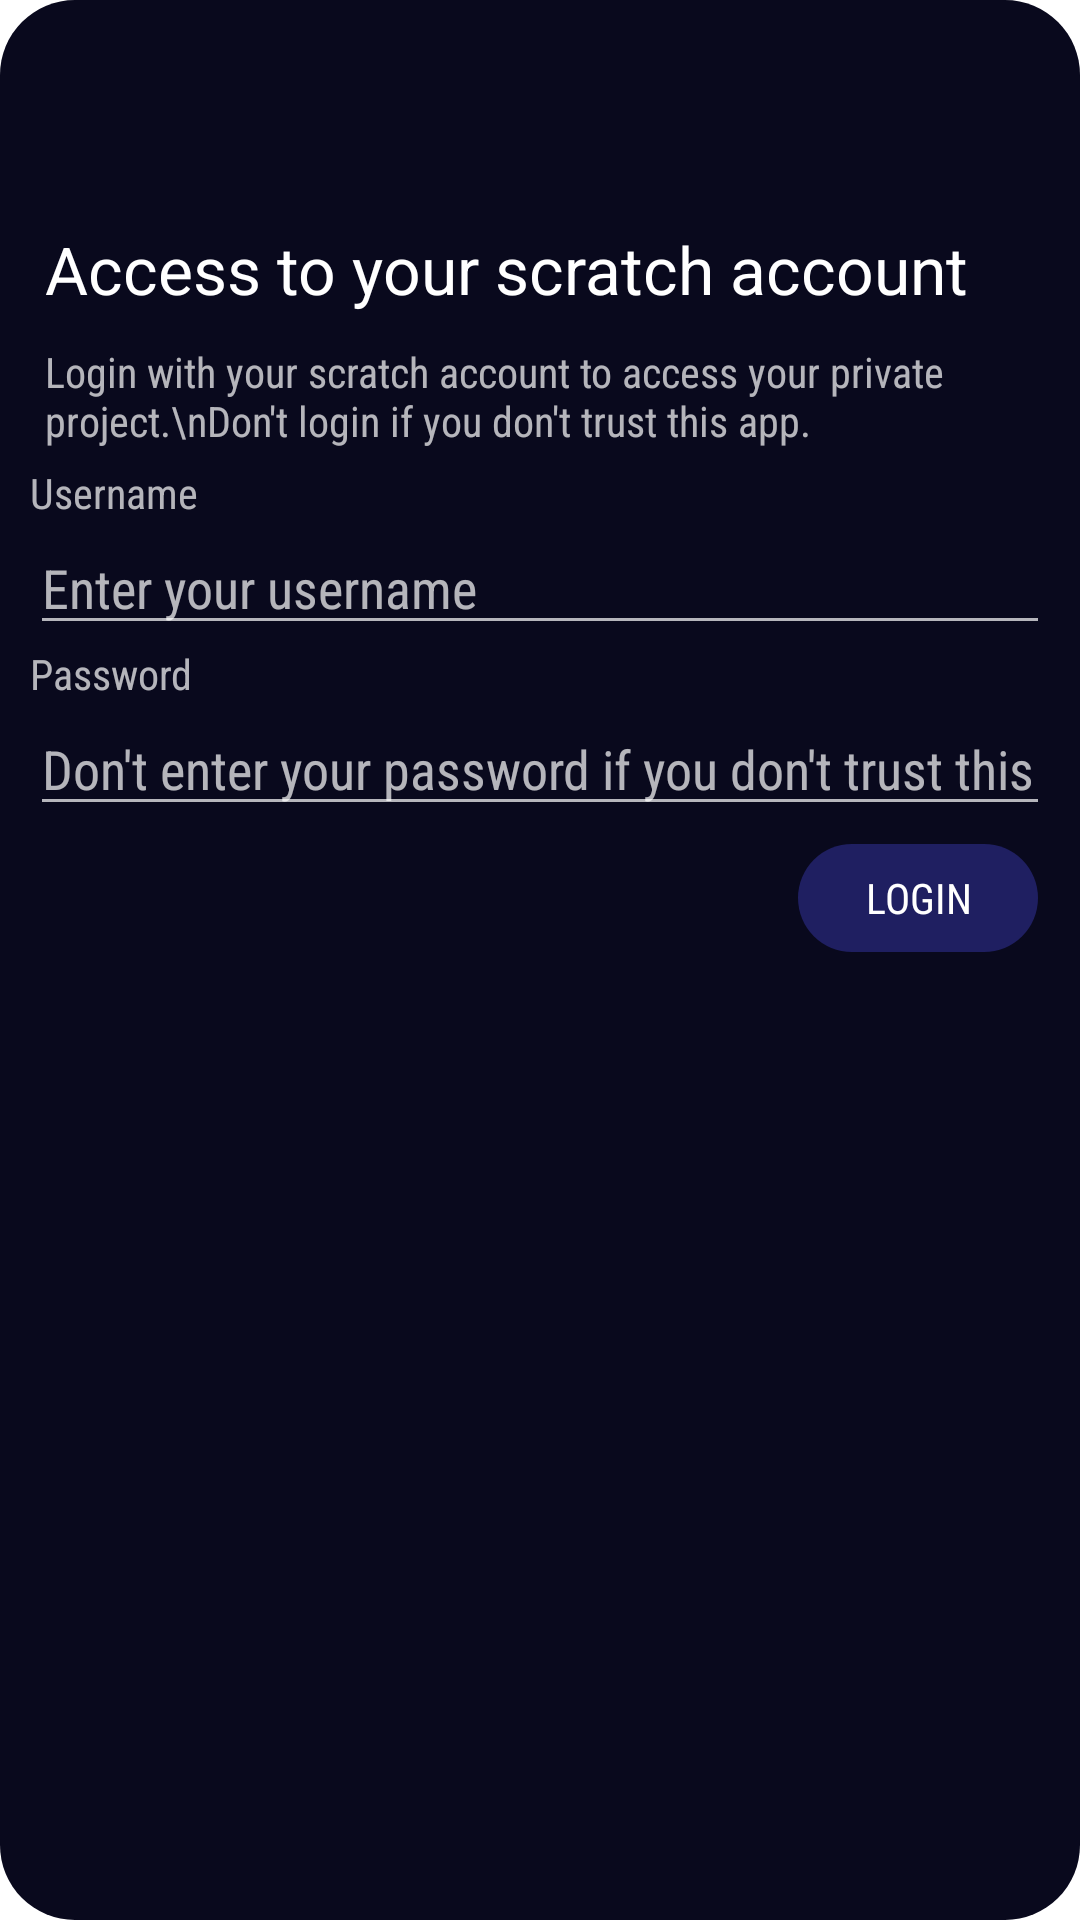

This screen was rendered from an Android layout file. Write that file and the resources it references.
<!-- AndroidManifest.xml: application theme Theme.Notds -->
<!-- res/layout/akun_manag.xml -->
<?xml version="1.0" encoding="utf-8"?>
<FrameLayout xmlns:android="http://schemas.android.com/apk/res/android"
    android:orientation="vertical"
    android:layout_width="match_parent"
    android:layout_height="match_parent">


    <ViewAnimator
        android:layout_width="match_parent"
        android:id="@+id/pager"
        android:layout_height="wrap_content">
        <include
            android:id="@+id/loglay"
            android:layout_height="match_parent"
            android:layout_width="match_parent"
            layout="@layout/login" />
        <include
            android:layout_height="match_parent"
            android:layout_width="match_parent"
            android:id="@+id/mankun"
            layout="@layout/mykun"/>

    </ViewAnimator>

</FrameLayout>
<!-- res/layout/login.xml (included above) -->
<?xml version="1.0" encoding="utf-8"?>
<LinearLayout xmlns:android="http://schemas.android.com/apk/res/android"
    android:orientation="vertical"
    android:layout_width="match_parent"
    android:padding="10dp"
    android:layout_height="match_parent">

    <ImageView
        android:layout_width="60dp"
        android:layout_height="60dp"
        android:padding="10dp"
        android:src="@drawable/idea" />
    <TextView
        android:layout_width="match_parent"
        android:layout_height="wrap_content"
        style="?android:textAppearanceLarge"
        android:padding="5dp"
        android:text="Access to your scratch account" />

    <TextView
        android:layout_width="match_parent"
        android:layout_height="wrap_content"
        android:padding="5dp"
        android:tooltipText="YOUR DATA WON'T BE COLLECT/SHARE TO THE DEVELOPER!! SERIOUSLY!"
        android:text="Login with your scratch account to access your private project.\nDon't login if you don't trust this app." />

    <ScrollView
        android:layout_width="match_parent"
        android:layout_height="match_parent">

        <LinearLayout
            android:layout_width="match_parent"
            android:layout_height="wrap_content"
            android:orientation="vertical" >

            <TextView
                android:layout_width="match_parent"
                android:layout_height="wrap_content"
                android:text="Username" />

            <EditText
                android:id="@+id/usr"
                android:layout_width="match_parent"
                android:layout_height="wrap_content"
                android:ems="10"
                android:hint="Enter your username"
                android:inputType="textUri|textEmailAddress" />

            <TextView
                android:layout_width="match_parent"
                android:layout_height="wrap_content"
                android:text="Password" />

            <EditText
                android:id="@+id/ps"
                android:layout_width="match_parent"
                android:layout_height="wrap_content"
                android:hint="Don't enter your password if you don't trust this app"
                android:inputType="textNoSuggestions|textPassword" />

            <Button
                android:id="@+id/login"
                android:layout_width="wrap_content"
                android:layout_height="wrap_content"
                android:layout_gravity="end|bottom"
                android:text="Login" />
        </LinearLayout>
    </ScrollView>


</LinearLayout>
<!-- res/layout/mykun.xml (included above) -->
<?xml version="1.0" encoding="utf-8"?>
<LinearLayout xmlns:android="http://schemas.android.com/apk/res/android"
    android:orientation="vertical"
    android:layout_width="match_parent"
    android:padding="10dp"
    android:layout_height="match_parent">

    <ImageView
        android:layout_width="60dp"
        android:layout_height="60dp"
        android:padding="10dp"
        android:src="@drawable/list" />
    <TextView
        android:layout_width="match_parent"
        android:layout_height="wrap_content"
        style="?android:textAppearanceLarge"
        android:padding="5dp"
        android:layout_marginBottom="30dp"
        android:text="Manage your scratch account" />
    <ScrollView
        android:layout_weight="1"
        android:layout_width="match_parent"
        android:layout_height="match_parent">
        <TextView
            android:id="@+id/myusr"
            android:layout_width="match_parent"
            android:layout_height="wrap_content"
            android:text="" />
    </ScrollView>
    <View
        android:layout_width="match_parent"
        android:layout_height="1dp"
        android:layout_weight="0"
        android:background="?android:attr/listDivider" />


    <ActionMenuView
        android:layout_width="match_parent"
        android:layout_height="wrap_content"
        android:id="@+id/menu"
        android:minHeight="50dp"
        android:layout_gravity="center_vertical|end"
        android:orientation="horizontal"/>










</LinearLayout>
<!-- resources referenced by this layout -->
<resources>
  <style name="Widget.Notds.Toolbar" parent="android:Widget.Material.Toolbar">
          <item name="android:titleTextAppearance">@android:style/TextAppearance.Material.Large</item>
          <item name="android:subtitleTextAppearance">@android:style/TextAppearance.Material.Small</item>
          <item name="android:paddingStart">0dp</item>
          <item name="android:paddingEnd">4dp</item>
          <item name="android:contentInsetStart">0dp</item>
          <item name="android:contentInsetEnd">0dp</item>
          <item name="android:popupMenuStyle">@style/Widget.Notds.PopupMenu</item>
          <item name="android:maxButtonHeight" tools:ignore="NewApi">48dp</item>
      </style>
  <style name="Widget.Notds.ActionButton.CloseMode" parent="android:Widget.Material.ActionButton.CloseMode">
          <item name="android:padding">0dp</item>
          <item name="android:layout_marginRight">20dp</item>
      </style>
  <style name="Widget.Notds.ActionButton.Overflow" parent="android:Widget.Material.ActionButton.Overflow">
          <item name="android:paddingLeft">0dp</item>
          <item name="android:paddingRight">00dp</item>
          <item name="android:src">@drawable/more</item>
      </style>
  <style name="Widget.Notds.ActionMode" parent="android:Widget.Material.ActionMode">
          <item name="android:paddingStart">0dp</item>
          <item name="android:paddingEnd">4dp</item>
          <item name="android:popupMenuStyle">@style/Widget.Notds.PopupMenu</item>
          <item name="android:contentInsetEnd">0dp</item>
      </style>
  <style name="Widget.Notds.PopupMenu" parent="android:Widget.Material.PopupMenu">
          
          <item name="android:popupBackground">@drawable/dialog_frame</item>
          
          <item name="android:textColor">@android:color/white</item>
          
          <item name="android:itemBackground">@android:drawable/edit_text</item>
          
          <item name="android:divider">@color/black</item>
          <item name="android:dividerHeight">1dp</item>
      </style>
  <!-- drawable full_frame (drawable) -->
  <?xml version="1.0" encoding="utf-8"?>
  <shape xmlns:android="http://schemas.android.com/apk/res/android"
      android:shape="rectangle">
      <solid android:color="?android:attr/colorBackground" />
      <corners android:radius="25dp" />
  
      
  
  </shape>
  <style name="Widget.Notds.Button" parent="android:Widget.Material.Button.Colored">
          <item name="android:elevation">0dp</item>
          <item name="android:stateListAnimator">@null</item>
      </style>
  <!-- drawable dialog_frame (drawable) -->
  <?xml version="1.0" encoding="utf-8"?>
  <inset xmlns:android="http://schemas.android.com/apk/res/android"
      android:inset="15dp">
      <shape
          android:shape="rectangle">
          <solid android:color="?android:attr/colorBackground" />
          <corners android:radius="25dp" />
  
  
  
      </shape>
  </inset>
  <style name="Widget.Notds.ButtonDialog.Ok" parent="android:Widget.Material.Button.Borderless">
          <item name="android:elevation">0dp</item>
          <item name="android:textColor">?android:colorAccent</item>
          <item name="android:minHeight">48dp</item>
          <item name="android:minWidth">74dp</item>
          <item name="android:stateListAnimator">@null</item>
          <item name="android:layout_margin">1.2dp</item>
      </style>
  <style name="Widget.Notds.ButtonDialog.No" parent="Widget.Notds.ButtonDialog.Ok">
          <item name="android:stateListAnimator">@null</item>
          <item name="android:elevation">0dp</item>
          <item name="android:textColor">?android:textColorPrimary</item>
          <item name="android:layout_margin">1.2dp</item>
      </style>
  <color name="black">#FF000000</color>
</resources>
